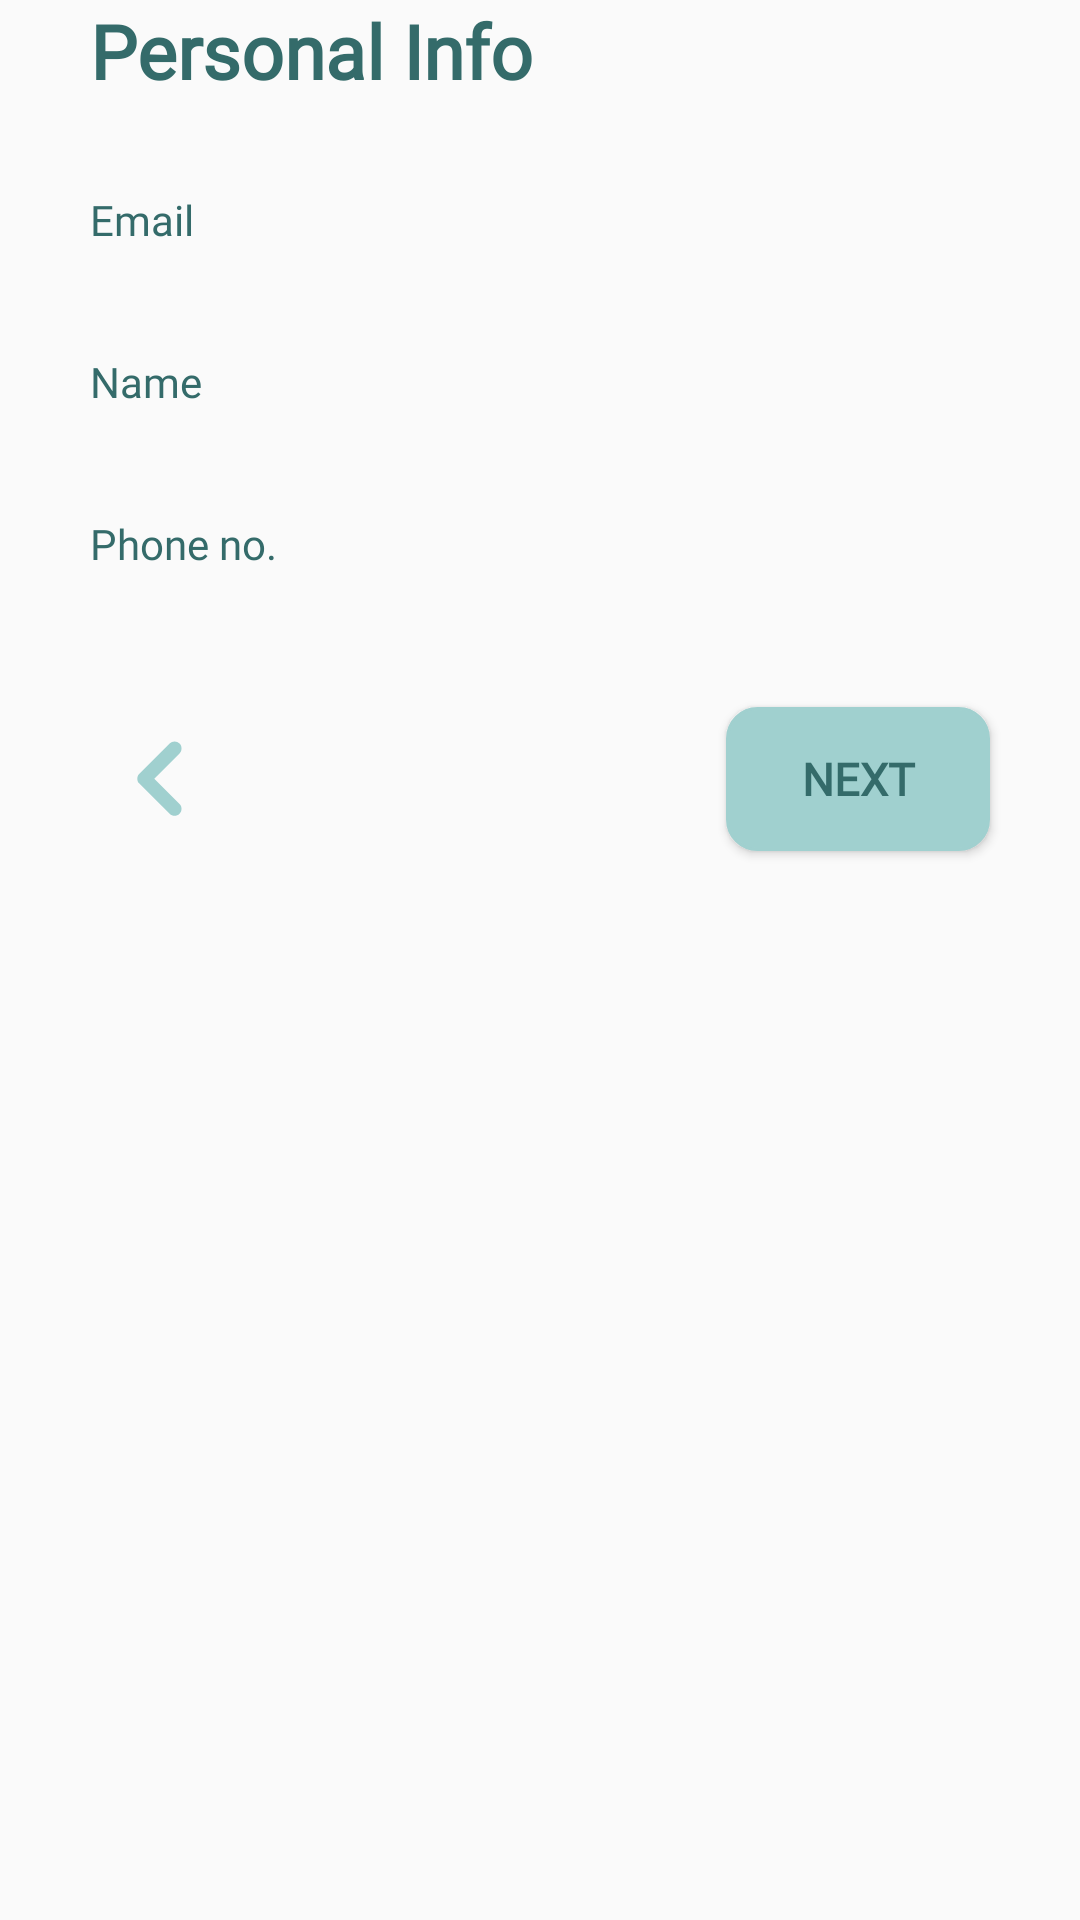

Here is an Android app screen rendered from its layout file. Give the layout XML and the strings, colors and styles it references.
<!-- AndroidManifest.xml: application theme Theme.Design.Light.NoActionBar -->
<!-- res/layout/layout_personal_info.xml -->
<?xml version="1.0" encoding="utf-8"?>
<androidx.constraintlayout.widget.ConstraintLayout xmlns:android="http://schemas.android.com/apk/res/android"
    xmlns:app="http://schemas.android.com/apk/res-auto"
    xmlns:tools="http://schemas.android.com/tools"
    android:layout_width="match_parent"
    android:layout_height="450dp">


    <ImageView
        android:contentDescription="@string/image"
        android:id="@+id/p_back"
        android:layout_width="46dp"
        android:layout_height="46dp"
        android:padding="10dp"
        app:layout_constraintBottom_toBottomOf="@+id/next_p"
        app:layout_constraintStart_toStartOf="@+id/textView_p"
        app:layout_constraintTop_toTopOf="@+id/next_p"
        app:srcCompat="@drawable/ic_back"
        app:tint="@color/color_5" />

    <TextView
        android:id="@+id/textView_p"
        android:layout_width="wrap_content"
        android:layout_height="wrap_content"
        android:layout_marginStart="30dp"
        android:fontFamily="@font/quicksand_bold"
        android:text="@string/personal_info"
        android:textColor="@color/color_2"
        android:textSize="25sp"
        android:textStyle="bold"
        app:layout_constraintStart_toStartOf="parent"
        app:layout_constraintTop_toTopOf="parent" />

    <TextView
        android:id="@+id/Email"
        android:layout_width="wrap_content"
        android:layout_height="wrap_content"
        android:layout_marginTop="30dp"
        android:fontFamily="@font/quicksand_bold"
        android:text="@string/email"
        android:textColor="@color/color_2"
        app:layout_constraintStart_toStartOf="@+id/textView_p"
        app:layout_constraintTop_toBottomOf="@+id/textView_p" />

    <EditText
        android:id="@+id/email_edit"
        android:layout_width="0dp"
        android:layout_height="@dimen/_35sdp"
        android:layout_marginTop="15dp"
        android:layout_marginEnd="30dp"
        android:paddingStart="20dp"
        android:paddingEnd="10dp"
        android:background="@drawable/bg_card"
        android:fontFamily="@font/quicksand_bold"
        android:hint="@string/space"
        android:imeOptions="actionDone"
        android:importantForAutofill="no"
        android:includeFontPadding="false"
        android:inputType="textEmailAddress"
        android:textColor="@color/color_1"
        android:textSize="@dimen/_16ssp"
        app:layout_constraintEnd_toEndOf="parent"
        app:layout_constraintStart_toStartOf="@+id/Email"
        app:layout_constraintTop_toBottomOf="@+id/Email" />

    <TextView
        android:id="@+id/Name_1"
        android:layout_width="wrap_content"
        android:layout_height="wrap_content"
        android:layout_marginTop="20dp"
        android:fontFamily="@font/quicksand_bold"
        android:text="@string/name"
        android:textColor="@color/color_2"
        app:layout_constraintStart_toStartOf="@+id/Email"
        app:layout_constraintTop_toBottomOf="@+id/email_edit" />

    <EditText
        android:id="@+id/name_edit_1"
        android:layout_width="0dp"
        android:layout_height="@dimen/_35sdp"
        android:layout_marginTop="15dp"
        android:layout_marginEnd="30dp"
        android:paddingStart="20dp"
        android:paddingEnd="10dp"
        android:background="@drawable/bg_card"
        android:fontFamily="@font/quicksand_bold"
        android:hint="@string/space"
        android:imeOptions="actionDone"
        android:importantForAutofill="no"
        android:includeFontPadding="false"
        android:inputType="textMultiLine"
        android:textColor="@color/color_1"
        android:textSize="@dimen/_16ssp"
        app:layout_constraintEnd_toEndOf="parent"
        app:layout_constraintStart_toStartOf="@+id/Name_1"
        app:layout_constraintTop_toBottomOf="@+id/Name_1" />

    <TextView
        android:id="@+id/phone_1"
        android:layout_width="wrap_content"
        android:layout_height="wrap_content"
        android:layout_marginTop="20dp"
        android:fontFamily="@font/quicksand_bold"
        android:text="@string/phone_no"
        android:textColor="@color/color_2"
        app:layout_constraintStart_toStartOf="@+id/Email"
        app:layout_constraintTop_toBottomOf="@+id/name_edit_1" />

    <EditText
        android:id="@+id/phone_edit_1"
        android:layout_width="0dp"
        android:layout_height="@dimen/_35sdp"
        android:layout_marginTop="15dp"
        android:layout_marginEnd="30dp"
        android:background="@drawable/bg_card"
        android:fontFamily="@font/quicksand_bold"
        android:hint="@string/space"
        android:paddingStart="20dp"
        android:paddingEnd="10dp"
        android:imeOptions="actionDone"
        android:importantForAutofill="no"
        android:includeFontPadding="false"
        android:inputType="number"
        android:textColor="@color/color_1"
        android:textSize="@dimen/_16ssp"
        app:layout_constraintEnd_toEndOf="parent"
        app:layout_constraintStart_toStartOf="@+id/phone_1"
        app:layout_constraintTop_toBottomOf="@+id/phone_1"
        tools:ignore="TextFields" />

    <Button
        android:id="@+id/next_p"
        android:layout_width="wrap_content"
        android:layout_height="wrap_content"
        android:layout_marginTop="30dp"
        android:background="@drawable/bg_button"
        android:backgroundTint="@color/color_5"
        android:fontFamily="@font/quicksand_bold"
        android:text="@string/next"
        android:textColor="@color/color_4"
        android:textSize="15sp"
        android:textStyle="bold"
        app:layout_constraintEnd_toEndOf="@+id/phone_edit_1"
        app:layout_constraintTop_toBottomOf="@+id/phone_edit_1" />


</androidx.constraintlayout.widget.ConstraintLayout>
<!-- resources referenced by this layout -->
<resources>
  <color name="color_1">#53A7A5</color>
  <color name="color_2">#346B6A</color>
  <color name="color_4">#346B6A</color>
  <color name="color_5">#A0D0CF</color>
  <!-- drawable bg_button (drawable) -->
  <?xml version="1.0" encoding="utf-8"?>
  <selector xmlns:android="http://schemas.android.com/apk/res/android">
      <item>
          <shape android:shape="rectangle">
              <gradient
                  android:endColor="@color/curd_white"
                  android:startColor="@color/curd_white"/>
              <corners android:radius="10dp" />
              <stroke android:color="@color/color_1"
                  android:width="1dp"/>
          </shape>
  
      </item>
  </selector>
  <!-- drawable bg_card (drawable) -->
  <?xml version="1.0" encoding="utf-8"?>
  <selector xmlns:android="http://schemas.android.com/apk/res/android">
      <item>
          <shape android:shape="rectangle">
              <gradient
                  android:endColor="@color/curd_white"
                  android:startColor="@color/curd_white"/>
              <corners android:radius="15dp" />
          </shape>
  
      </item>
  </selector>
  <!-- drawable ic_back (drawable) -->
  <vector xmlns:android="http://schemas.android.com/apk/res/android"
      android:width="20dp"
      android:height="20dp"
      android:viewportWidth="150"
      android:viewportHeight="150">
    <group>
      <clip-path
          android:pathData="M33,2L118.969,2L118.969,146L33,146ZM33,2"/>
      <path
          android:pathData="M65.926,74.367L114.52,25.875C119.781,20.621 119.781,12.094 114.52,6.84C109.254,1.586 100.707,1.586 95.441,6.84L36.762,65.395C31.793,70.355 31.793,78.387 36.762,83.336L95.441,141.891C100.707,147.145 109.254,147.145 114.52,141.891C119.781,136.637 119.781,128.109 114.52,122.855ZM65.926,74.367"
          android:fillColor="#369694"/>
    </group>
  </vector>
  <string name="email">Email</string>
  <string name="image">image</string>
  <string name="name">Name</string>
  <string name="next">Next</string>
  <string name="personal_info">Personal Info</string>
  <string name="phone_no">Phone no.</string>
  <string name="space" />
  <color name="curd_white">#F2F3F5</color>
</resources>
